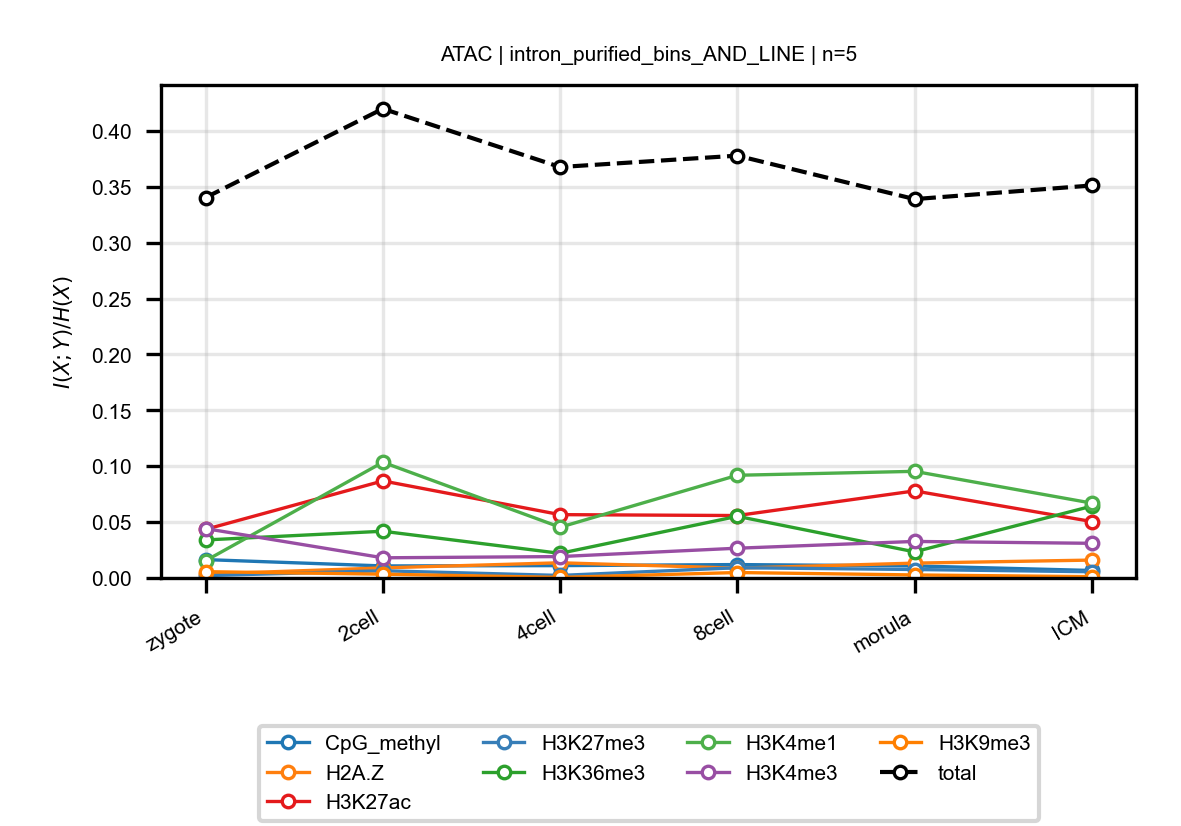

The file beside this chart, header and first rows:
anchor, target, n_bins, stage, block, normalized_mi
ATAC, CpG_methyl, 5, zygote, intron_purified_bins_AND_LINE, 0.01643
ATAC, CpG_methyl, 5, 2cell, intron_purified_bins_AND_LINE, 0.01078
ATAC, CpG_methyl, 5, 4cell, intron_purified_bins_AND_LINE, 0.01105
ATAC, CpG_methyl, 5, 8cell, intron_purified_bins_AND_LINE, 0.01199
ATAC, CpG_methyl, 5, morula, intron_purified_bins_AND_LINE, 0.01078
ATAC, CpG_methyl, 5, ICM, intron_purified_bins_AND_LINE, 0.006693
ATAC, H2A.Z, 5, zygote, intron_purified_bins_AND_LINE, 0.003495
ATAC, H2A.Z, 5, 2cell, intron_purified_bins_AND_LINE, 0.009008
ATAC, H2A.Z, 5, 4cell, intron_purified_bins_AND_LINE, 0.0136
ATAC, H2A.Z, 5, 8cell, intron_purified_bins_AND_LINE, 0.008774
ATAC, H2A.Z, 5, morula, intron_purified_bins_AND_LINE, 0.01329
ATAC, H2A.Z, 5, ICM, intron_purified_bins_AND_LINE, 0.01601
ATAC, H3K27ac, 5, zygote, intron_purified_bins_AND_LINE, 0.04351
ATAC, H3K27ac, 5, 2cell, intron_purified_bins_AND_LINE, 0.08685
ATAC, H3K27ac, 5, 4cell, intron_purified_bins_AND_LINE, 0.05666
ATAC, H3K27ac, 5, 8cell, intron_purified_bins_AND_LINE, 0.05587
ATAC, H3K27ac, 5, morula, intron_purified_bins_AND_LINE, 0.07791
ATAC, H3K27ac, 5, ICM, intron_purified_bins_AND_LINE, 0.05048
ATAC, H3K27me3, 5, zygote, intron_purified_bins_AND_LINE, 0.002087
ATAC, H3K27me3, 5, 2cell, intron_purified_bins_AND_LINE, 0.006438
ATAC, H3K27me3, 5, 4cell, intron_purified_bins_AND_LINE, 0.002264
ATAC, H3K27me3, 5, 8cell, intron_purified_bins_AND_LINE, 0.009177
ATAC, H3K27me3, 5, morula, intron_purified_bins_AND_LINE, 0.007569
ATAC, H3K27me3, 5, ICM, intron_purified_bins_AND_LINE, 0.005567
ATAC, H3K36me3, 5, zygote, intron_purified_bins_AND_LINE, 0.03403
ATAC, H3K36me3, 5, 2cell, intron_purified_bins_AND_LINE, 0.04181
ATAC, H3K36me3, 5, 4cell, intron_purified_bins_AND_LINE, 0.02203
ATAC, H3K36me3, 5, 8cell, intron_purified_bins_AND_LINE, 0.05517
ATAC, H3K36me3, 5, morula, intron_purified_bins_AND_LINE, 0.02337
ATAC, H3K36me3, 5, ICM, intron_purified_bins_AND_LINE, 0.06427
ATAC, H3K4me1, 5, zygote, intron_purified_bins_AND_LINE, 0.01545
ATAC, H3K4me1, 5, 2cell, intron_purified_bins_AND_LINE, 0.1035
ATAC, H3K4me1, 5, 4cell, intron_purified_bins_AND_LINE, 0.04541
ATAC, H3K4me1, 5, 8cell, intron_purified_bins_AND_LINE, 0.09189
ATAC, H3K4me1, 5, morula, intron_purified_bins_AND_LINE, 0.09542
ATAC, H3K4me1, 5, ICM, intron_purified_bins_AND_LINE, 0.06699
ATAC, H3K4me3, 5, zygote, intron_purified_bins_AND_LINE, 0.04418
ATAC, H3K4me3, 5, 2cell, intron_purified_bins_AND_LINE, 0.01805
ATAC, H3K4me3, 5, 4cell, intron_purified_bins_AND_LINE, 0.01915
ATAC, H3K4me3, 5, 8cell, intron_purified_bins_AND_LINE, 0.02663
ATAC, H3K4me3, 5, morula, intron_purified_bins_AND_LINE, 0.03269
ATAC, H3K4me3, 5, ICM, intron_purified_bins_AND_LINE, 0.03101
ATAC, H3K9me3, 5, zygote, intron_purified_bins_AND_LINE, 0.005639
ATAC, H3K9me3, 5, 2cell, intron_purified_bins_AND_LINE, 0.003399
ATAC, H3K9me3, 5, 4cell, intron_purified_bins_AND_LINE, 0.0005001
ATAC, H3K9me3, 5, 8cell, intron_purified_bins_AND_LINE, 0.004868
ATAC, H3K9me3, 5, morula, intron_purified_bins_AND_LINE, 0.002706
ATAC, H3K9me3, 5, ICM, intron_purified_bins_AND_LINE, 0.001149
ATAC, total, 5, zygote, intron_purified_bins_AND_LINE, 0.3404
ATAC, total, 5, 2cell, intron_purified_bins_AND_LINE, 0.4199
ATAC, total, 5, 4cell, intron_purified_bins_AND_LINE, 0.3677
ATAC, total, 5, 8cell, intron_purified_bins_AND_LINE, 0.3779
ATAC, total, 5, morula, intron_purified_bins_AND_LINE, 0.339
ATAC, total, 5, ICM, intron_purified_bins_AND_LINE, 0.3512
